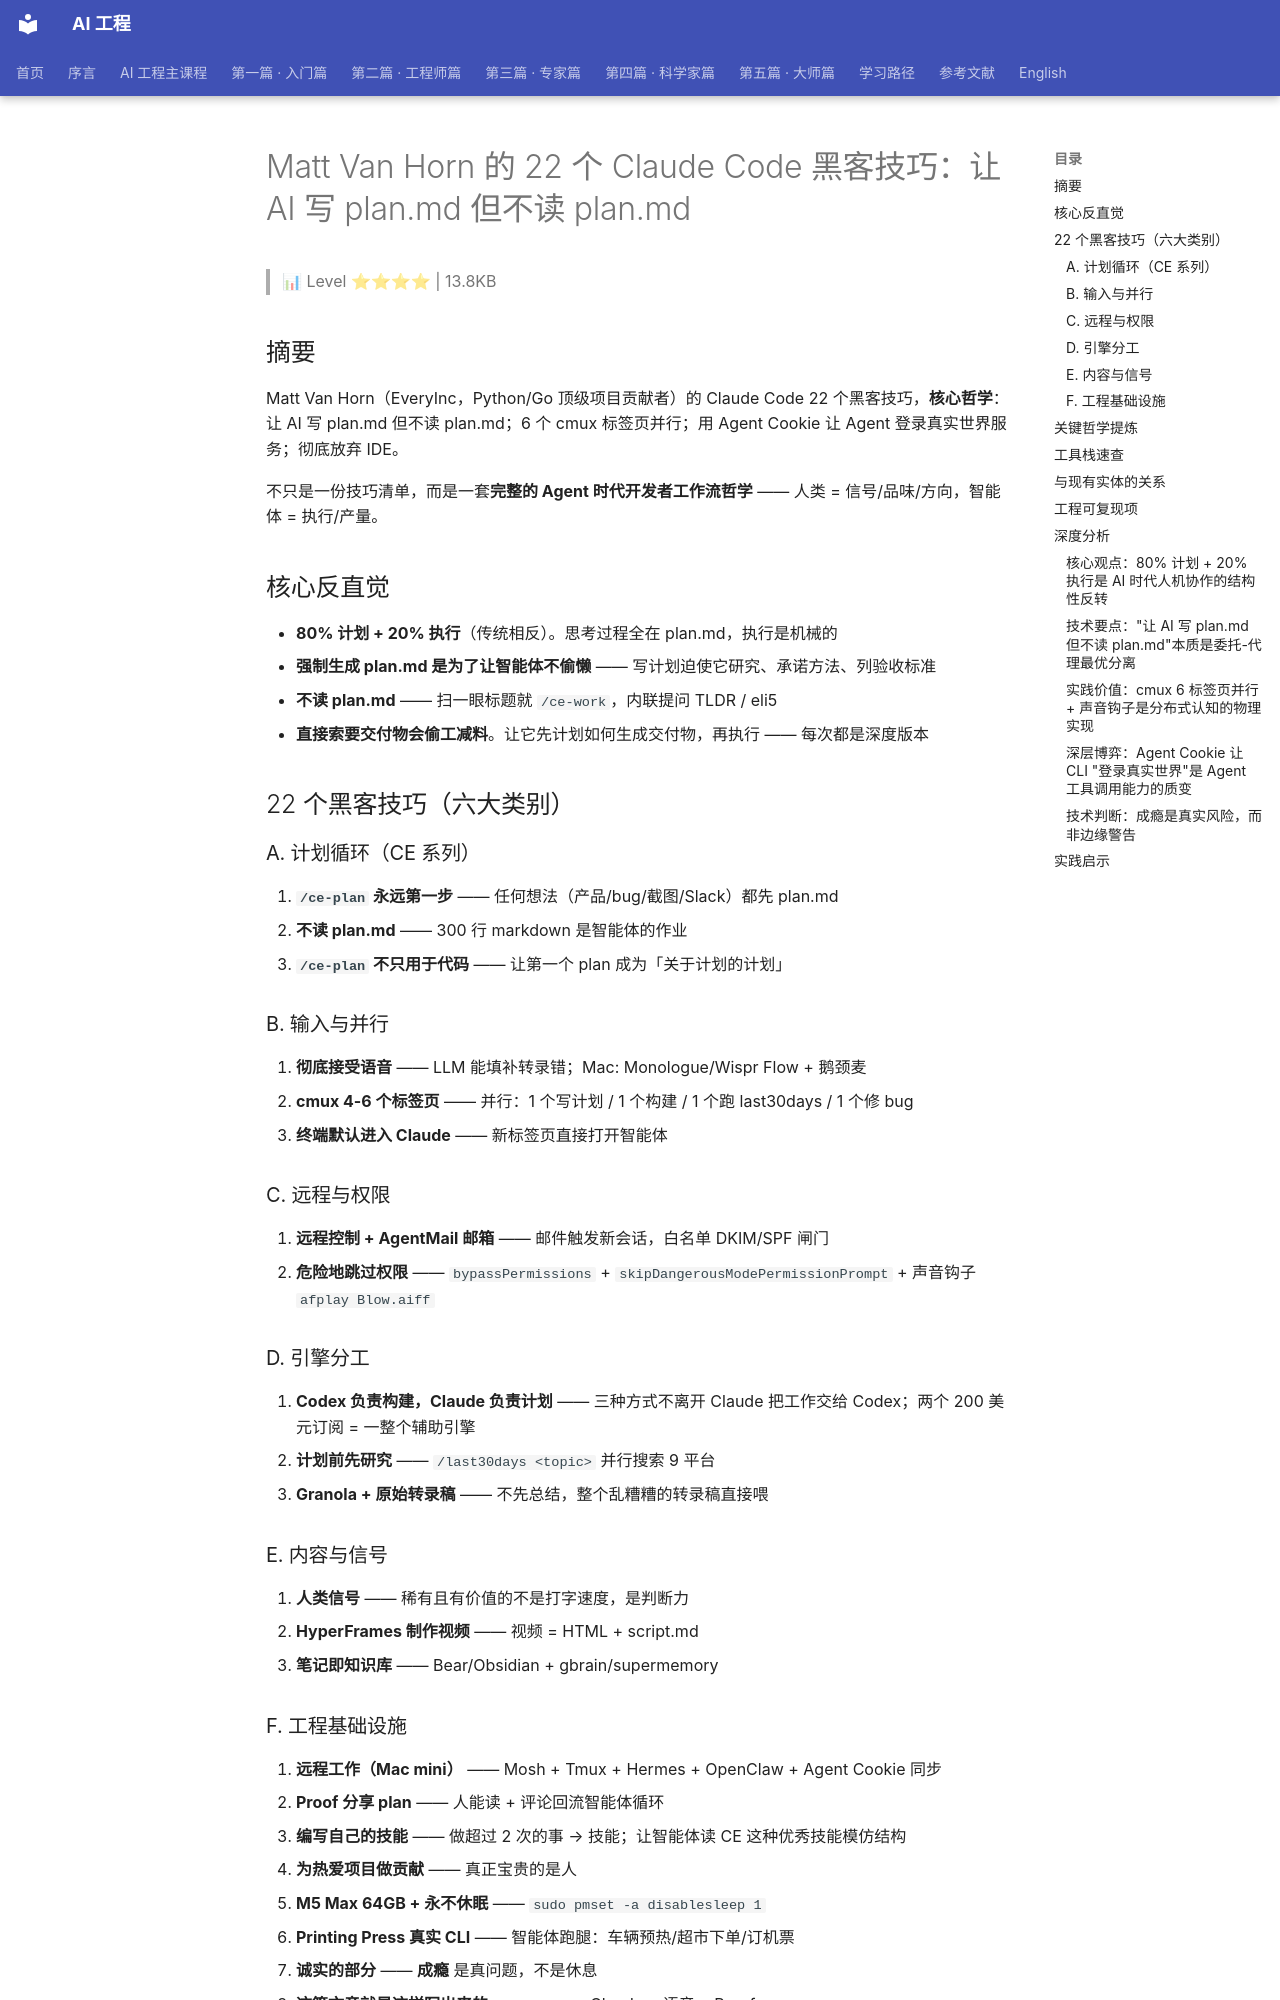

repository: QianJinGuo/wiki-book · page: ch09/072-matt-van-horn-22-claude-code-ai-plan-md-plan-md.html · generator: mkdocs

# Matt Van Horn 的 22 个 Claude Code 黑客技巧：让 AI 写 plan.md 但不读 plan.md

> 📊 Level ⭐⭐⭐⭐ | 13.8KB

## 摘要

Matt Van Horn（EveryInc，Python/Go 顶级项目贡献者）的 Claude Code 22 个黑客技巧，**核心哲学**：让 AI 写 plan.md 但不读 plan.md；6 个 cmux 标签页并行；用 Agent Cookie 让 Agent 登录真实世界服务；彻底放弃 IDE。

不只是一份技巧清单，而是一套**完整的 Agent 时代开发者工作流哲学** —— 人类 = 信号/品味/方向，智能体 = 执行/产量。

## 核心反直觉

- **80% 计划 + 20% 执行**（传统相反）。思考过程全在 plan.md，执行是机械的
- **强制生成 plan.md 是为了让智能体不偷懒** —— 写计划迫使它研究、承诺方法、列验收标准
- **不读 plan.md** —— 扫一眼标题就 `/ce-work`，内联提问 TLDR / eli5
- **直接索要交付物会偷工减料**。让它先计划如何生成交付物，再执行 —— 每次都是深度版本

## 22 个黑客技巧（六大类别）

### A. 计划循环（CE 系列）
1. **`/ce-plan` 永远第一步** —— 任何想法（产品/bug/截图/Slack）都先 plan.md
2. **不读 plan.md** —— 300 行 markdown 是智能体的作业
3. **`/ce-plan` 不只用于代码** —— 让第一个 plan 成为「关于计划的计划」

### B. 输入与并行
4. **彻底接受语音** —— LLM 能填补转录错；Mac: Monologue/Wispr Flow + 鹅颈麦
5. **cmux 4-6 个标签页** —— 并行：1 个写计划 / 1 个构建 / 1 个跑 last30days / 1 个修 bug
6. **终端默认进入 Claude** —— 新标签页直接打开智能体

### C. 远程与权限
7. **远程控制 + AgentMail 邮箱** —— 邮件触发新会话，白名单 DKIM/SPF 闸门
8. **危险地跳过权限** —— `bypassPermissions` + `skipDangerousModePermissionPrompt` + 声音钩子 `afplay Blow.aiff`

### D. 引擎分工
9. **Codex 负责构建，Claude 负责计划** —— 三种方式不离开 Claude 把工作交给 Codex；两个 200 美元订阅 = 一整个辅助引擎
10. **计划前先研究** —— `/last30days <topic>` 并行搜索 9 平台
11. **Granola + 原始转录稿** —— 不先总结，整个乱糟糟的转录稿直接喂

### E. 内容与信号
12. **人类信号** —— 稀有且有价值的不是打字速度，是判断力
13. **HyperFrames 制作视频** —— 视频 = HTML + script.md
14. **笔记即知识库** —— Bear/Obsidian + gbrain/supermemory

### F. 工程基础设施
15. **远程工作（Mac mini）** —— Mosh + Tmux + Hermes + OpenClaw + Agent Cookie 同步
16. **Proof 分享 plan** —— 人能读 + 评论回流智能体循环
17. **编写自己的技能** —— 做超过 2 次的事 → 技能；让智能体读 CE 这种优秀技能模仿结构
18. **为热爱项目做贡献** —— 真正宝贵的是人
19. **M5 Max 64GB + 永不休眠** —— `sudo pmset -a disablesleep 1`
20. **Printing Press 真实 CLI** —— 智能体跑腿：车辆预热/超市下单/订机票
21. **诚实的部分** —— **成瘾** 是真问题，不是休息
22. **这篇文章就是这样写出来的** —— cmux + Claude + 语音 + Proof

## 关键哲学提炼

> 「直接索要交付物，它会偷工减料。让它先计划如何生成交付物，再执行该计划，每次都能做出深度版本。」

> 「智能体本该替人类做所有的工作。但相反，所有的朋友都在比以往任何时候更努力地工作。**陷阱不在于空荡的发布，而在于整个人消失在构建过程中，失去了身边的人。**」

## 工具栈速查

| 类别 | 工具 |
|------|------|
| 计划/执行 | /ce-plan, /ce-work, /ce-brainstorm（Compound Engineering）|
| 终端多标签 | cmux（基于 Ghostty）|
| 语音 | Mac: Monologue/Wispr Flow + 鹅颈麦；手机: 苹果听写 |
| 研究 | /last30days（开源，2.6 万+ 星）|
| 会议 | Granola + Printing Press Granola CLI |
| 视频 | HyperFrames（script.md → MP4）|
| 审查 | Proof（plan.md → 人能读 + 评论回流）|
| 记忆 | Bear/Obsidian + gbrain/supermemory |
| 远程 | Mosh + Tmux + AgentMail + 远程控制 |
| 真实 CLI | Printing Press + Agent Cookie |
| 备用引擎 | Codex（xhigh + 快速模式）|
